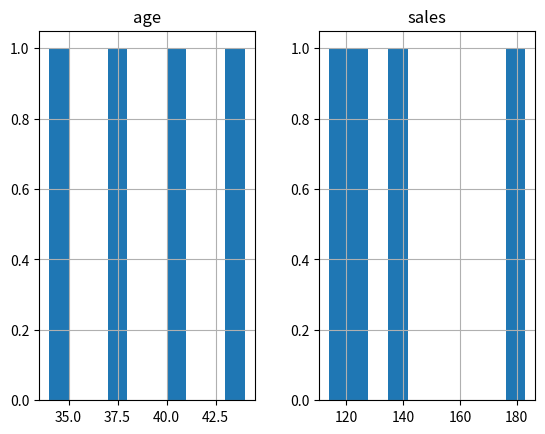
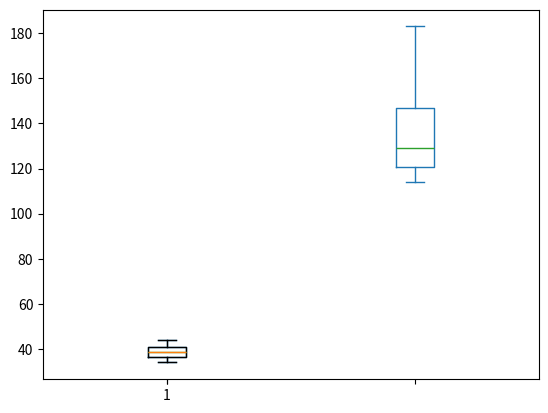

Source code (Python) for these figures, in order:
"""
Created on:1/23/2020
[redacted]
"""

"""
problem statement:
Write a Python program to create multiple types of charts
"""
import pandas as pd
import matplotlib.pyplot as plt
data=[['m',34,123],['f',40,114],['f',37,135],['m',44,183]]
df=pd.DataFrame(data,columns=['gender','age','sales'])
df.hist()
plt.show()
df.plot.box()
plt.boxplot(df['age'])
plt.show()
